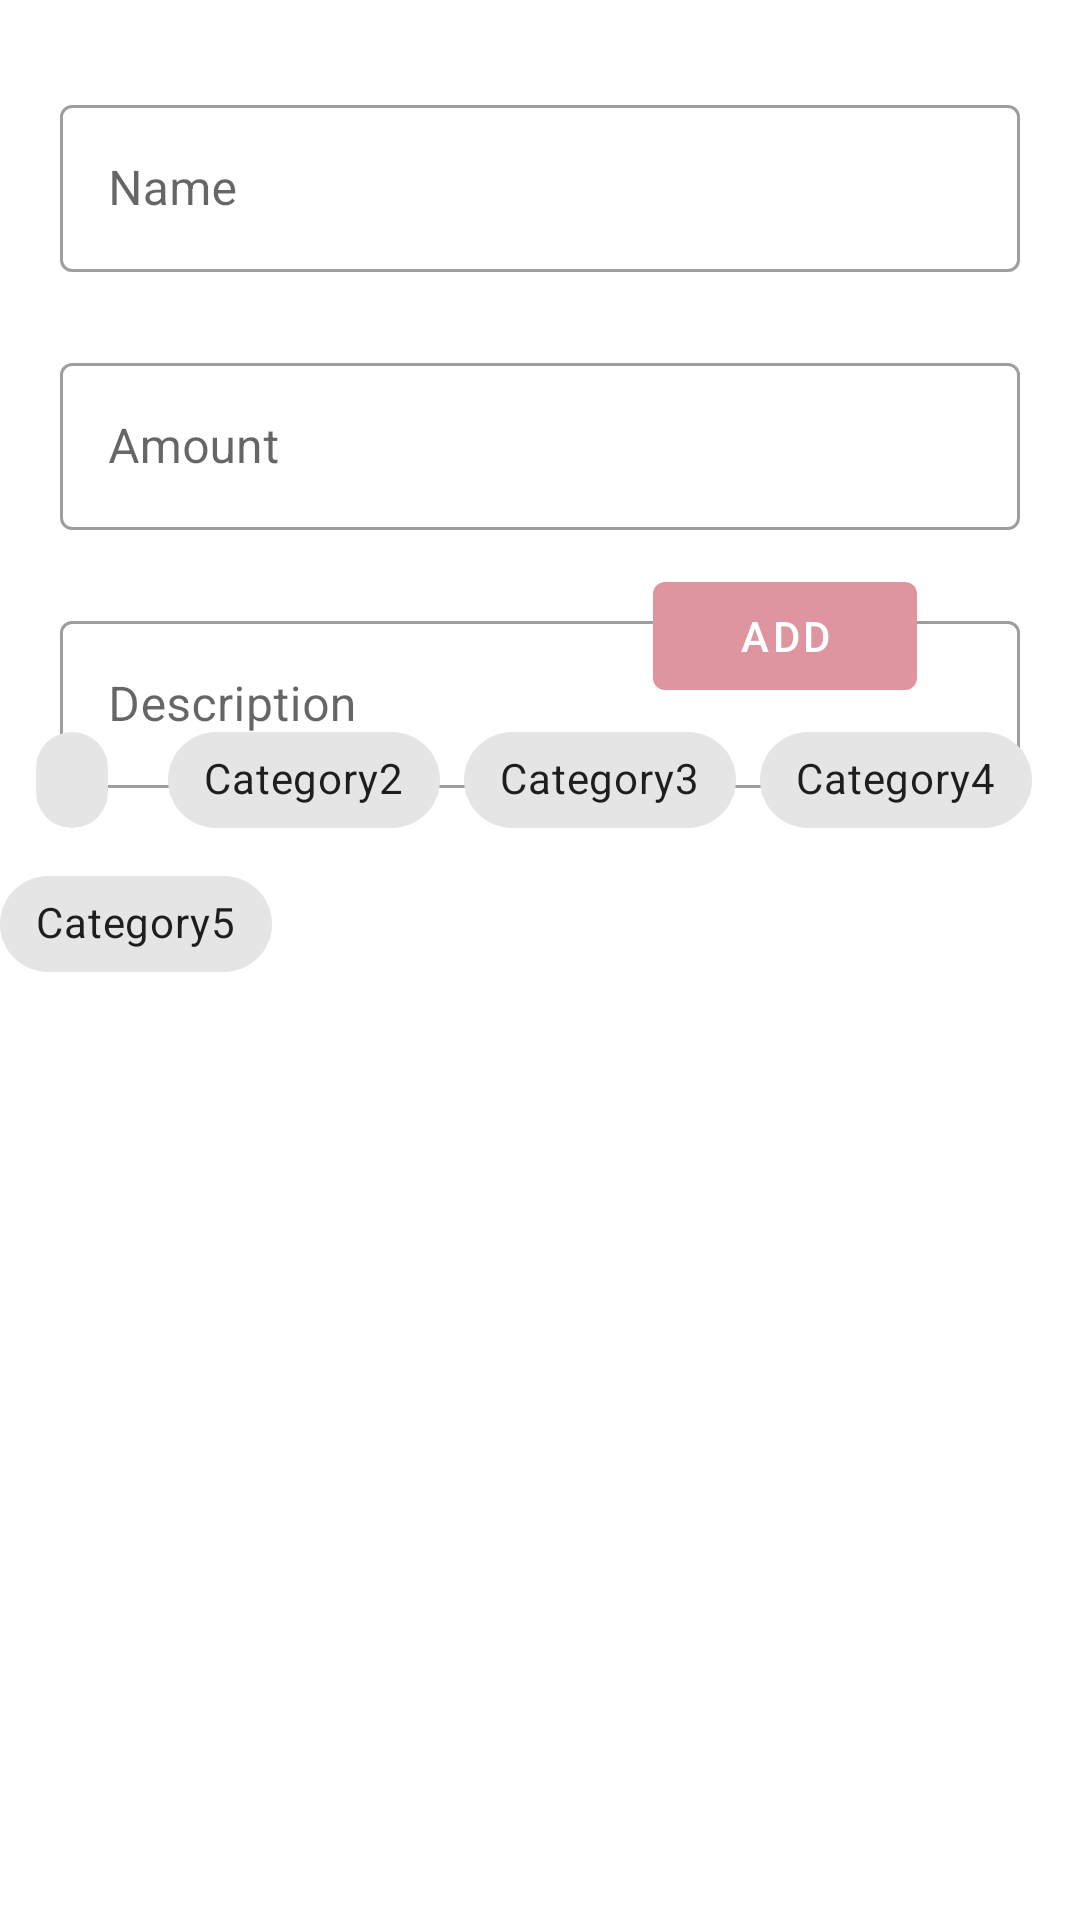

Layout XML and referenced resources for this Android screen:
<!-- AndroidManifest.xml: application theme AppTheme -->
<!-- res/layout/newadder.xml -->
<?xml version="1.0" encoding="utf-8"?>
<androidx.constraintlayout.widget.ConstraintLayout xmlns:android="http://schemas.android.com/apk/res/android"
        xmlns:app="http://schemas.android.com/apk/res-auto"
        xmlns:tools="http://schemas.android.com/tools"
        android:orientation="vertical" android:layout_width="match_parent"
        android:layout_height="match_parent">

    <com.google.android.material.textfield.TextInputLayout
            style="@style/Widget.MaterialComponents.TextInputLayout.OutlinedBox"
            android:id="@+id/textInputLayout"
            android:layout_width="0dp"
            android:layout_height="wrap_content"
            android:layout_marginStart="20dp"
            android:layout_marginEnd="20dp"
            app:layout_constraintBottom_toBottomOf="parent"
            app:layout_constraintEnd_toEndOf="parent"
            app:layout_constraintStart_toStartOf="parent"
            app:layout_constraintTop_toTopOf="parent"
            app:layout_constraintVertical_bias="0.051">

        <com.google.android.material.textfield.TextInputEditText
                android:id="@+id/nameo"
                android:layout_width="match_parent"
                android:layout_height="wrap_content"
                android:hint="Name" />
    </com.google.android.material.textfield.TextInputLayout>

    <com.google.android.material.textfield.TextInputLayout
            style="@style/Widget.MaterialComponents.TextInputLayout.OutlinedBox"
            android:id="@+id/textInputLayout2"
            android:layout_width="0dp"
            android:layout_height="wrap_content"
            app:layout_constraintBottom_toBottomOf="parent"
            app:layout_constraintEnd_toEndOf="@+id/textInputLayout"
            app:layout_constraintHorizontal_bias="1.0"
            app:layout_constraintStart_toStartOf="@+id/textInputLayout"
            app:layout_constraintTop_toBottomOf="@+id/textInputLayout"
            app:layout_constraintVertical_bias="0.051">

        <com.google.android.material.textfield.TextInputEditText
                android:id="@+id/amt"
                android:layout_width="match_parent"
                android:layout_height="wrap_content"
                android:hint="Amount"
                android:inputType="numberDecimal" />
    </com.google.android.material.textfield.TextInputLayout>

    <com.google.android.material.textfield.TextInputLayout
            style="@style/Widget.MaterialComponents.TextInputLayout.OutlinedBox"
            android:id="@+id/textInputLayout3"
            android:layout_width="0dp"
            android:layout_height="wrap_content"
            app:layout_constraintBottom_toBottomOf="parent"
            app:layout_constraintEnd_toEndOf="@+id/textInputLayout2"
            app:layout_constraintHorizontal_bias="1.0"
            app:layout_constraintStart_toStartOf="@+id/textInputLayout2"
            app:layout_constraintTop_toBottomOf="@+id/textInputLayout2"
            app:layout_constraintVertical_bias="0.062">

        <com.google.android.material.textfield.TextInputEditText
                android:id="@+id/descp"
                android:layout_width="match_parent"
                android:layout_height="wrap_content"
                android:hint="Description" />
    </com.google.android.material.textfield.TextInputLayout>

    <com.google.android.material.button.MaterialButton
            android:id="@+id/addo"
            android:layout_width="wrap_content"
            android:layout_height="wrap_content"
            android:layout_marginBottom="404dp"
            android:text="Add"
            app:layout_constraintBottom_toBottomOf="parent"
            app:layout_constraintEnd_toEndOf="parent"
            app:layout_constraintHorizontal_bias="0.8"
            app:layout_constraintStart_toStartOf="parent" />

    <com.google.android.material.chip.ChipGroup
            android:id="@+id/phyvirtu_chip_group"
            android:layout_width="match_parent"
            android:layout_height="wrap_content"
            app:layout_constraintBottom_toTopOf="@+id/addo"
            app:layout_constraintStart_toStartOf="parent"
            app:layout_constraintTop_toBottomOf="@+id/textInputLayout3"
            app:layout_constraintVertical_bias="1.0"
            app:singleSelection="true">

        <com.google.android.material.chip.Chip
                android:id="@+id/choice_chip"
                style="@style/Widget.MaterialComponents.Chip.Choice"
                android:layout_width="wrap_content"
                android:layout_height="35dp"
                android:layout_marginStart="10dp"
                android:layout_marginLeft="10dp"
                android:text="Physical"
                />

        <com.google.android.material.chip.Chip
                android:id="@+id/choice_chip2"
                style="@style/Widget.MaterialComponents.Chip.Choice"
                android:layout_width="wrap_content"
                android:layout_height="35dp"
                android:text="Virtual" />

    </com.google.android.material.chip.ChipGroup>

    <com.google.android.material.chip.ChipGroup
            android:id="@+id/categ_chip_group"
            android:layout_width="0dp"
            android:layout_height="wrap_content"
            app:layout_constraintEnd_toEndOf="parent"
            app:layout_constraintHorizontal_bias="0.0"
            app:layout_constraintStart_toStartOf="parent"
            app:layout_constraintTop_toBottomOf="@+id/addo"
            app:singleSelection="true">

        <com.google.android.material.chip.Chip
                android:id="@+id/chip4"
                style="@style/Widget.MaterialComponents.Chip.Choice"
                android:layout_width="wrap_content"
                android:layout_height="wrap_content"
                android:visibility="visible"
                tools:text="Category1" />

        <com.google.android.material.chip.Chip
                android:id="@+id/chip5"
                style="@style/Widget.MaterialComponents.Chip.Choice"
                android:layout_width="wrap_content"
                android:layout_height="wrap_content"
                android:text="Category2" />

        <com.google.android.material.chip.Chip
                android:id="@+id/chip6"
                style="@style/Widget.MaterialComponents.Chip.Choice"
                android:layout_width="wrap_content"
                android:layout_height="wrap_content"
                android:text="Category3" />

        <com.google.android.material.chip.Chip
                android:id="@+id/chip7"
                style="@style/Widget.MaterialComponents.Chip.Choice"
                android:layout_width="wrap_content"
                android:layout_height="wrap_content"
                android:text="Category4" />

        <com.google.android.material.chip.Chip
                android:id="@+id/chip8"
                style="@style/Widget.MaterialComponents.Chip.Choice"
                android:layout_width="wrap_content"
                android:layout_height="wrap_content"
                android:text="Category5" />
    </com.google.android.material.chip.ChipGroup>

</androidx.constraintlayout.widget.ConstraintLayout>
<!-- resources referenced by this layout -->
<resources>
  <style name="AppTheme" parent="Theme.MaterialComponents.DayNight.NoActionBar">
          
          <item name="colorPrimary">@color/colorPrimary</item>
          <item name="colorPrimaryDark">@color/colorPrimaryDark</item>
          <item name="colorAccent">@color/colorAccent</item>
          <item name="android:navigationBarColor">@color/bottomAppBarBackground</item>
          <item name="android:statusBarColor">@color/appBackground</item>
      </style>
  <color name="colorPrimary">#DE959F</color>
  <color name="colorPrimaryDark">#00574B</color>
  <color name="colorAccent">#8358EF</color>
  <color name="bottomAppBarBackground">#17283C</color>
  <color name="appBackground">#000000</color>
</resources>
